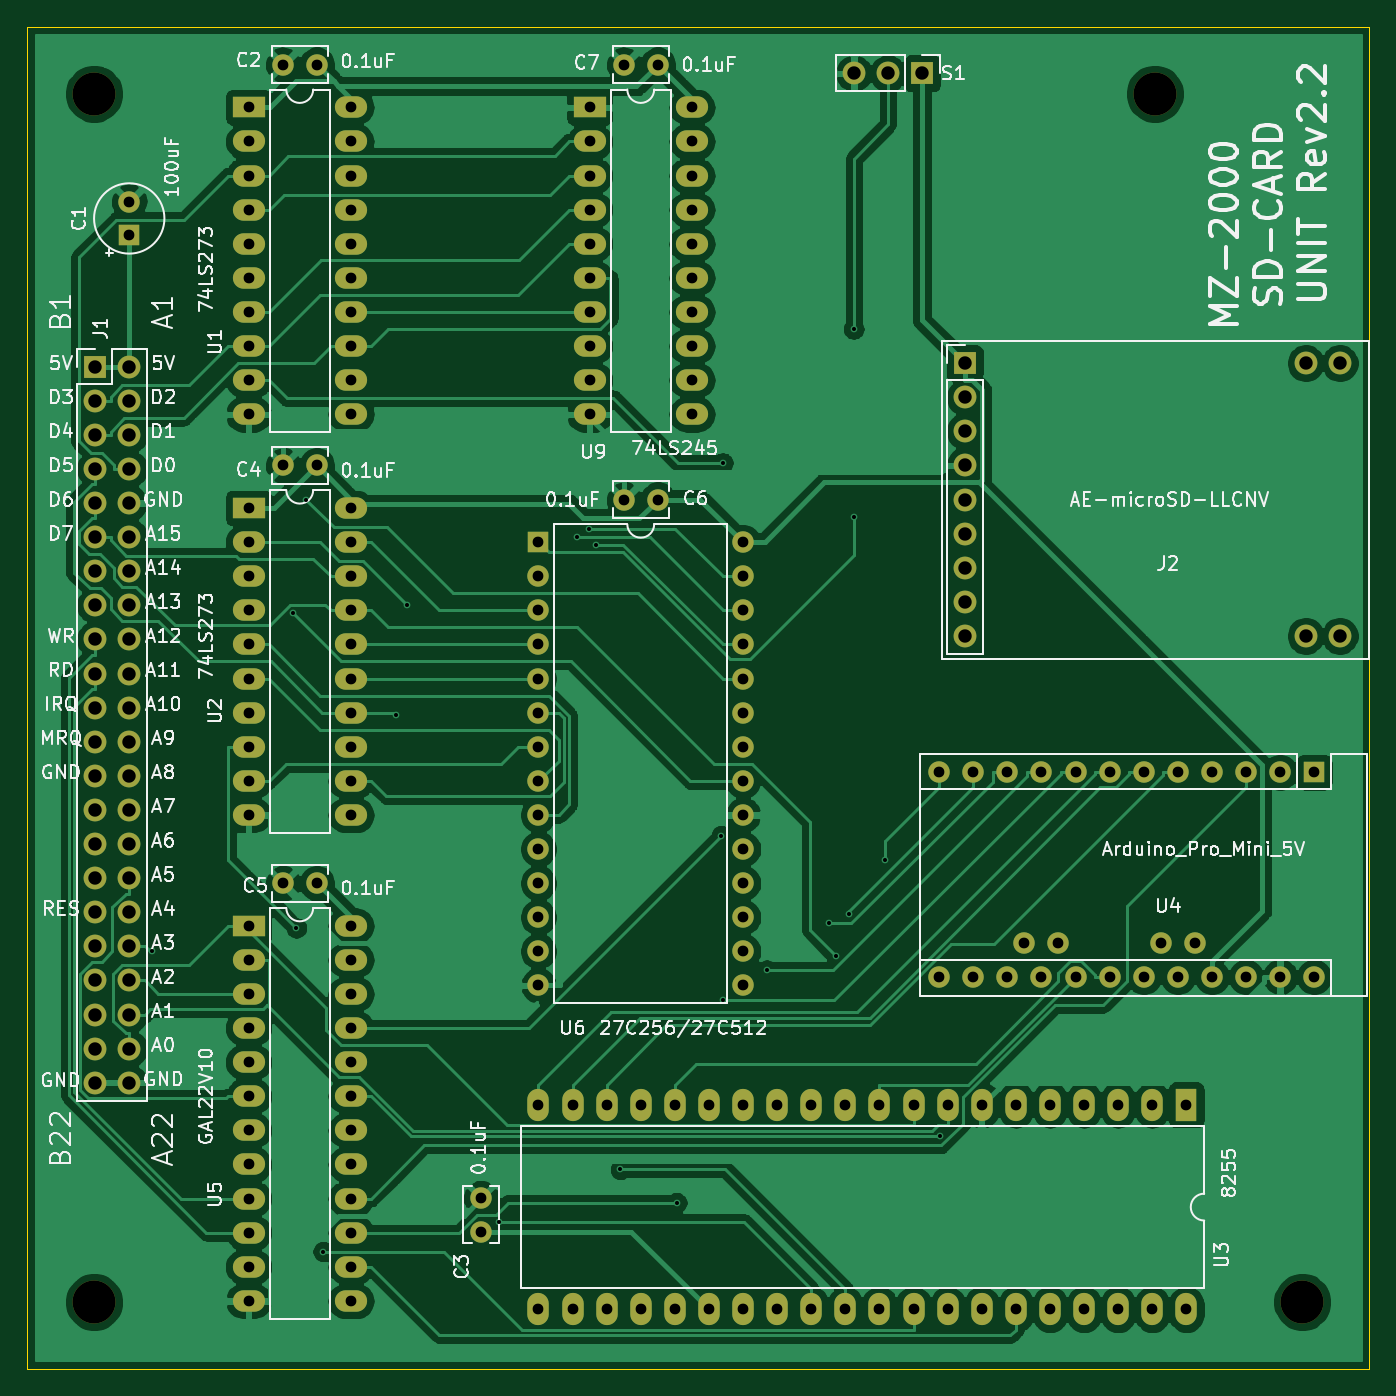
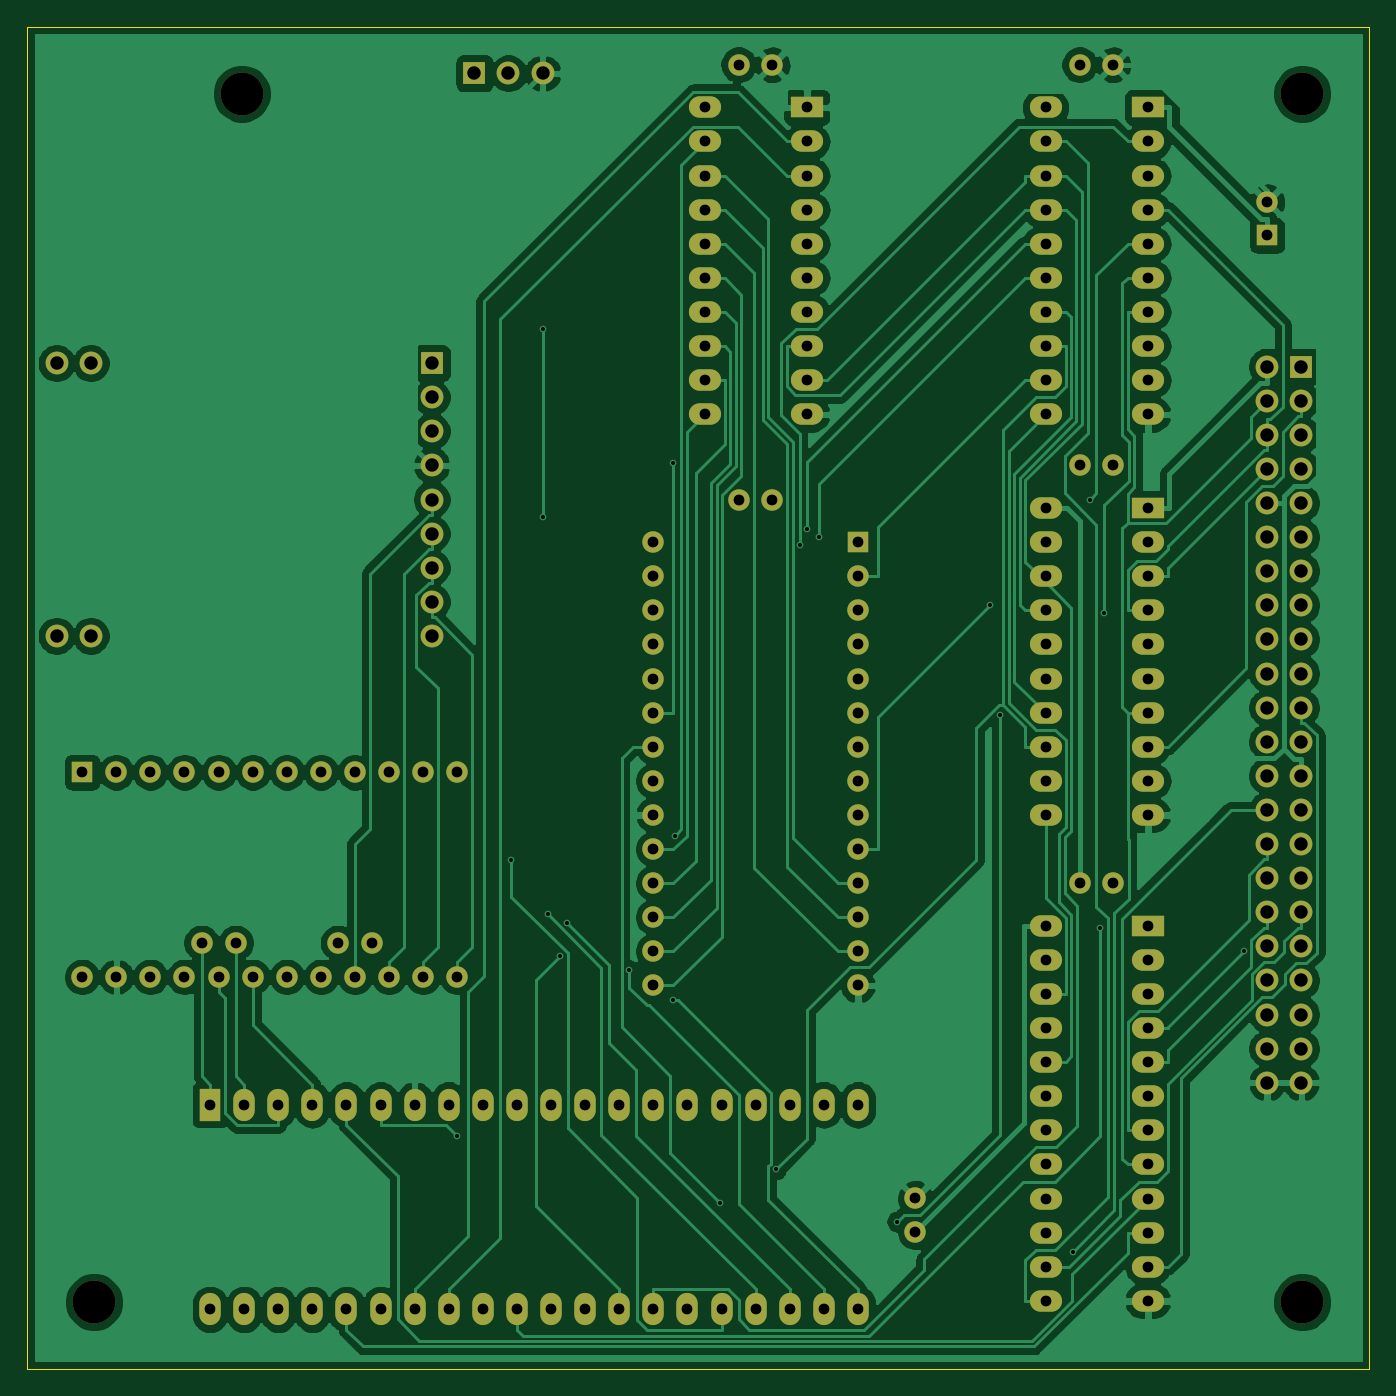
Circuit board: 10 layer files. Board 100.0 x 100.0 mm.
- bottom_copper: MZ2000_SD-B_Cu.gbl (159929 bytes)
- bottom_mask: MZ2000_SD-B_Mask.gbs (7054 bytes)
- paste: MZ2000_SD-B_Paste.gbp (521 bytes)
- bottom_silk: MZ2000_SD-B_SilkS.gbo (522 bytes)
- outline: MZ2000_SD-Edge_Cuts.gm1 (704 bytes)
- top_copper: MZ2000_SD-F_Cu.gtl (181616 bytes)
- top_mask: MZ2000_SD-F_Mask.gts (7054 bytes)
- paste: MZ2000_SD-F_Paste.gtp (521 bytes)
- top_silk: MZ2000_SD-F_SilkS.gto (71992 bytes)
- drill: MZ2000_SD.drl (4295 bytes)

=== bottom_copper: MZ2000_SD-B_Cu.gbl (159929 bytes, source omitted) ===
=== bottom_mask: MZ2000_SD-B_Mask.gbs ===
G04 #@! TF.GenerationSoftware,KiCad,Pcbnew,(5.1.9)-1*
G04 #@! TF.CreationDate,2022-05-27T10:18:45+09:00*
G04 #@! TF.ProjectId,MZ2000_SD,4d5a3230-3030-45f5-9344-2e6b69636164,rev?*
G04 #@! TF.SameCoordinates,PX53920b0PY93c3260*
G04 #@! TF.FileFunction,Soldermask,Bot*
G04 #@! TF.FilePolarity,Negative*
%FSLAX46Y46*%
G04 Gerber Fmt 4.6, Leading zero omitted, Abs format (unit mm)*
G04 Created by KiCad (PCBNEW (5.1.9)-1) date 2022-05-27 10:18:45*
%MOMM*%
%LPD*%
G01*
G04 APERTURE LIST*
%ADD10C,1.600000*%
%ADD11R,1.600000X2.400000*%
%ADD12O,1.600000X2.400000*%
%ADD13C,3.200000*%
%ADD14R,1.700000X1.700000*%
%ADD15O,1.700000X1.700000*%
%ADD16R,1.600000X1.600000*%
%ADD17O,1.600000X1.600000*%
%ADD18R,2.400000X1.600000*%
%ADD19O,2.400000X1.600000*%
G04 APERTURE END LIST*
D10*
X33825000Y10230000D03*
X33825000Y12730000D03*
D11*
X86360000Y19685000D03*
D12*
X38100000Y4445000D03*
X83820000Y19685000D03*
X40640000Y4445000D03*
X81280000Y19685000D03*
X43180000Y4445000D03*
X78740000Y19685000D03*
X45720000Y4445000D03*
X76200000Y19685000D03*
X48260000Y4445000D03*
X73660000Y19685000D03*
X50800000Y4445000D03*
X71120000Y19685000D03*
X53340000Y4445000D03*
X68580000Y19685000D03*
X55880000Y4445000D03*
X66040000Y19685000D03*
X58420000Y4445000D03*
X63500000Y19685000D03*
X60960000Y4445000D03*
X60960000Y19685000D03*
X63500000Y4445000D03*
X58420000Y19685000D03*
X66040000Y4445000D03*
X55880000Y19685000D03*
X68580000Y4445000D03*
X53340000Y19685000D03*
X71120000Y4445000D03*
X50800000Y19685000D03*
X73660000Y4445000D03*
X48260000Y19685000D03*
X76200000Y4445000D03*
X45720000Y19685000D03*
X78740000Y4445000D03*
X43180000Y19685000D03*
X81280000Y4445000D03*
X40640000Y19685000D03*
X83820000Y4445000D03*
X38100000Y19685000D03*
X86360000Y4445000D03*
D13*
X5000000Y95000000D03*
X84000000Y95000000D03*
X95000000Y5000000D03*
X5000000Y5000000D03*
D14*
X69850000Y74930000D03*
D15*
X69850000Y72390000D03*
X69850000Y69850000D03*
X69850000Y67310000D03*
X69850000Y64770000D03*
X69850000Y62230000D03*
X69850000Y59690000D03*
X69850000Y57150000D03*
X69850000Y54610000D03*
X97790000Y54610000D03*
X95250000Y54610000D03*
X97790000Y74930000D03*
X95250000Y74930000D03*
D16*
X95885000Y44450000D03*
D17*
X93345000Y44450000D03*
X90805000Y44450000D03*
X67945000Y29210000D03*
X88265000Y44450000D03*
X70485000Y29210000D03*
X85725000Y44450000D03*
X73025000Y29210000D03*
X83185000Y44450000D03*
X75565000Y29210000D03*
X80645000Y44450000D03*
X78105000Y29210000D03*
X78105000Y44450000D03*
X80645000Y29210000D03*
X75565000Y44450000D03*
X83185000Y29210000D03*
X73025000Y44450000D03*
X85725000Y29210000D03*
X70485000Y44450000D03*
X88265000Y29210000D03*
X67945000Y44450000D03*
X90805000Y29210000D03*
X93345000Y29210000D03*
X95885000Y29210000D03*
X86995000Y31750000D03*
X84455000Y31750000D03*
X76835000Y31750000D03*
X74295000Y31750000D03*
D10*
X19090000Y97155000D03*
X21590000Y97155000D03*
X21590000Y67310000D03*
X19090000Y67310000D03*
X19090000Y36195000D03*
X21590000Y36195000D03*
X46990000Y64770000D03*
X44490000Y64770000D03*
X46990000Y97155000D03*
X44490000Y97155000D03*
D15*
X7620000Y21330000D03*
X5080000Y21330000D03*
X7620000Y23870000D03*
X5080000Y23870000D03*
X7620000Y26410000D03*
X5080000Y26410000D03*
X7620000Y28950000D03*
X5080000Y28950000D03*
X7620000Y31490000D03*
X5080000Y31490000D03*
X7620000Y34030000D03*
X5080000Y34030000D03*
X7620000Y36570000D03*
X5080000Y36570000D03*
X7620000Y39110000D03*
X5080000Y39110000D03*
X7620000Y41650000D03*
X5080000Y41650000D03*
X7620000Y44190000D03*
X5080000Y44190000D03*
X7620000Y46730000D03*
X5080000Y46730000D03*
X7620000Y49270000D03*
X5080000Y49270000D03*
X7620000Y51810000D03*
X5080000Y51810000D03*
X7620000Y54350000D03*
X5080000Y54350000D03*
X7620000Y56890000D03*
X5080000Y56890000D03*
X7620000Y59430000D03*
X5080000Y59430000D03*
X7620000Y61970000D03*
X5080000Y61970000D03*
X7620000Y64510000D03*
X5080000Y64510000D03*
X7620000Y67050000D03*
X5080000Y67050000D03*
X7620000Y69590000D03*
X5080000Y69590000D03*
X7620000Y72130000D03*
X5080000Y72130000D03*
X7620000Y74670000D03*
D14*
X5080000Y74670000D03*
D18*
X16510000Y93980000D03*
D19*
X24130000Y71120000D03*
X16510000Y91440000D03*
X24130000Y73660000D03*
X16510000Y88900000D03*
X24130000Y76200000D03*
X16510000Y86360000D03*
X24130000Y78740000D03*
X16510000Y83820000D03*
X24130000Y81280000D03*
X16510000Y81280000D03*
X24130000Y83820000D03*
X16510000Y78740000D03*
X24130000Y86360000D03*
X16510000Y76200000D03*
X24130000Y88900000D03*
X16510000Y73660000D03*
X24130000Y91440000D03*
X16510000Y71120000D03*
X24130000Y93980000D03*
X24130000Y64135000D03*
X16510000Y41275000D03*
X24130000Y61595000D03*
X16510000Y43815000D03*
X24130000Y59055000D03*
X16510000Y46355000D03*
X24130000Y56515000D03*
X16510000Y48895000D03*
X24130000Y53975000D03*
X16510000Y51435000D03*
X24130000Y51435000D03*
X16510000Y53975000D03*
X24130000Y48895000D03*
X16510000Y56515000D03*
X24130000Y46355000D03*
X16510000Y59055000D03*
X24130000Y43815000D03*
X16510000Y61595000D03*
X24130000Y41275000D03*
D18*
X16510000Y64135000D03*
X16510000Y33020000D03*
D19*
X24130000Y5080000D03*
X16510000Y30480000D03*
X24130000Y7620000D03*
X16510000Y27940000D03*
X24130000Y10160000D03*
X16510000Y25400000D03*
X24130000Y12700000D03*
X16510000Y22860000D03*
X24130000Y15240000D03*
X16510000Y20320000D03*
X24130000Y17780000D03*
X16510000Y17780000D03*
X24130000Y20320000D03*
X16510000Y15240000D03*
X24130000Y22860000D03*
X16510000Y12700000D03*
X24130000Y25400000D03*
X16510000Y10160000D03*
X24130000Y27940000D03*
X16510000Y7620000D03*
X24130000Y30480000D03*
X16510000Y5080000D03*
X24130000Y33020000D03*
D18*
X41910000Y93980000D03*
D19*
X49530000Y71120000D03*
X41910000Y91440000D03*
X49530000Y73660000D03*
X41910000Y88900000D03*
X49530000Y76200000D03*
X41910000Y86360000D03*
X49530000Y78740000D03*
X41910000Y83820000D03*
X49530000Y81280000D03*
X41910000Y81280000D03*
X49530000Y83820000D03*
X41910000Y78740000D03*
X49530000Y86360000D03*
X41910000Y76200000D03*
X49530000Y88900000D03*
X41910000Y73660000D03*
X49530000Y91440000D03*
X41910000Y71120000D03*
X49530000Y93980000D03*
D16*
X7620000Y84455000D03*
D10*
X7620000Y86955000D03*
D14*
X66675000Y96520000D03*
D15*
X64135000Y96520000D03*
X61595000Y96520000D03*
D16*
X38100000Y61595000D03*
D17*
X53340000Y28575000D03*
X38100000Y59055000D03*
X53340000Y31115000D03*
X38100000Y56515000D03*
X53340000Y33655000D03*
X38100000Y53975000D03*
X53340000Y36195000D03*
X38100000Y51435000D03*
X53340000Y38735000D03*
X38100000Y48895000D03*
X53340000Y41275000D03*
X38100000Y46355000D03*
X53340000Y43815000D03*
X38100000Y43815000D03*
X53340000Y46355000D03*
X38100000Y41275000D03*
X53340000Y48895000D03*
X38100000Y38735000D03*
X53340000Y51435000D03*
X38100000Y36195000D03*
X53340000Y53975000D03*
X38100000Y33655000D03*
X53340000Y56515000D03*
X38100000Y31115000D03*
X53340000Y59055000D03*
X38100000Y28575000D03*
X53340000Y61595000D03*
M02*

=== paste: MZ2000_SD-B_Paste.gbp ===
G04 #@! TF.GenerationSoftware,KiCad,Pcbnew,(5.1.9)-1*
G04 #@! TF.CreationDate,2022-05-27T10:18:45+09:00*
G04 #@! TF.ProjectId,MZ2000_SD,4d5a3230-3030-45f5-9344-2e6b69636164,rev?*
G04 #@! TF.SameCoordinates,PX53920b0PY93c3260*
G04 #@! TF.FileFunction,Paste,Bot*
G04 #@! TF.FilePolarity,Positive*
%FSLAX46Y46*%
G04 Gerber Fmt 4.6, Leading zero omitted, Abs format (unit mm)*
G04 Created by KiCad (PCBNEW (5.1.9)-1) date 2022-05-27 10:18:45*
%MOMM*%
%LPD*%
G01*
G04 APERTURE LIST*
G04 APERTURE END LIST*
M02*

=== bottom_silk: MZ2000_SD-B_SilkS.gbo ===
G04 #@! TF.GenerationSoftware,KiCad,Pcbnew,(5.1.9)-1*
G04 #@! TF.CreationDate,2022-05-27T10:18:45+09:00*
G04 #@! TF.ProjectId,MZ2000_SD,4d5a3230-3030-45f5-9344-2e6b69636164,rev?*
G04 #@! TF.SameCoordinates,PX53920b0PY93c3260*
G04 #@! TF.FileFunction,Legend,Bot*
G04 #@! TF.FilePolarity,Positive*
%FSLAX46Y46*%
G04 Gerber Fmt 4.6, Leading zero omitted, Abs format (unit mm)*
G04 Created by KiCad (PCBNEW (5.1.9)-1) date 2022-05-27 10:18:45*
%MOMM*%
%LPD*%
G01*
G04 APERTURE LIST*
G04 APERTURE END LIST*
M02*

=== outline: MZ2000_SD-Edge_Cuts.gm1 ===
G04 #@! TF.GenerationSoftware,KiCad,Pcbnew,(5.1.9)-1*
G04 #@! TF.CreationDate,2022-05-27T10:18:45+09:00*
G04 #@! TF.ProjectId,MZ2000_SD,4d5a3230-3030-45f5-9344-2e6b69636164,rev?*
G04 #@! TF.SameCoordinates,PX53920b0PY93c3260*
G04 #@! TF.FileFunction,Profile,NP*
%FSLAX46Y46*%
G04 Gerber Fmt 4.6, Leading zero omitted, Abs format (unit mm)*
G04 Created by KiCad (PCBNEW (5.1.9)-1) date 2022-05-27 10:18:45*
%MOMM*%
%LPD*%
G01*
G04 APERTURE LIST*
G04 #@! TA.AperFunction,Profile*
%ADD10C,0.050000*%
G04 #@! TD*
G04 APERTURE END LIST*
D10*
X0Y100000000D02*
X0Y0D01*
X100000000Y0D02*
X100000000Y100000000D01*
X0Y0D02*
X100000000Y0D01*
X100000000Y100000000D02*
X0Y100000000D01*
M02*

=== top_copper: MZ2000_SD-F_Cu.gtl (181616 bytes, source omitted) ===
=== top_mask: MZ2000_SD-F_Mask.gts ===
G04 #@! TF.GenerationSoftware,KiCad,Pcbnew,(5.1.9)-1*
G04 #@! TF.CreationDate,2022-05-27T10:18:45+09:00*
G04 #@! TF.ProjectId,MZ2000_SD,4d5a3230-3030-45f5-9344-2e6b69636164,rev?*
G04 #@! TF.SameCoordinates,PX53920b0PY93c3260*
G04 #@! TF.FileFunction,Soldermask,Top*
G04 #@! TF.FilePolarity,Negative*
%FSLAX46Y46*%
G04 Gerber Fmt 4.6, Leading zero omitted, Abs format (unit mm)*
G04 Created by KiCad (PCBNEW (5.1.9)-1) date 2022-05-27 10:18:45*
%MOMM*%
%LPD*%
G01*
G04 APERTURE LIST*
%ADD10C,1.600000*%
%ADD11R,1.600000X2.400000*%
%ADD12O,1.600000X2.400000*%
%ADD13C,3.200000*%
%ADD14R,1.700000X1.700000*%
%ADD15O,1.700000X1.700000*%
%ADD16R,1.600000X1.600000*%
%ADD17O,1.600000X1.600000*%
%ADD18R,2.400000X1.600000*%
%ADD19O,2.400000X1.600000*%
G04 APERTURE END LIST*
D10*
X33825000Y10230000D03*
X33825000Y12730000D03*
D11*
X86360000Y19685000D03*
D12*
X38100000Y4445000D03*
X83820000Y19685000D03*
X40640000Y4445000D03*
X81280000Y19685000D03*
X43180000Y4445000D03*
X78740000Y19685000D03*
X45720000Y4445000D03*
X76200000Y19685000D03*
X48260000Y4445000D03*
X73660000Y19685000D03*
X50800000Y4445000D03*
X71120000Y19685000D03*
X53340000Y4445000D03*
X68580000Y19685000D03*
X55880000Y4445000D03*
X66040000Y19685000D03*
X58420000Y4445000D03*
X63500000Y19685000D03*
X60960000Y4445000D03*
X60960000Y19685000D03*
X63500000Y4445000D03*
X58420000Y19685000D03*
X66040000Y4445000D03*
X55880000Y19685000D03*
X68580000Y4445000D03*
X53340000Y19685000D03*
X71120000Y4445000D03*
X50800000Y19685000D03*
X73660000Y4445000D03*
X48260000Y19685000D03*
X76200000Y4445000D03*
X45720000Y19685000D03*
X78740000Y4445000D03*
X43180000Y19685000D03*
X81280000Y4445000D03*
X40640000Y19685000D03*
X83820000Y4445000D03*
X38100000Y19685000D03*
X86360000Y4445000D03*
D13*
X5000000Y95000000D03*
X84000000Y95000000D03*
X95000000Y5000000D03*
X5000000Y5000000D03*
D14*
X69850000Y74930000D03*
D15*
X69850000Y72390000D03*
X69850000Y69850000D03*
X69850000Y67310000D03*
X69850000Y64770000D03*
X69850000Y62230000D03*
X69850000Y59690000D03*
X69850000Y57150000D03*
X69850000Y54610000D03*
X97790000Y54610000D03*
X95250000Y54610000D03*
X97790000Y74930000D03*
X95250000Y74930000D03*
D16*
X95885000Y44450000D03*
D17*
X93345000Y44450000D03*
X90805000Y44450000D03*
X67945000Y29210000D03*
X88265000Y44450000D03*
X70485000Y29210000D03*
X85725000Y44450000D03*
X73025000Y29210000D03*
X83185000Y44450000D03*
X75565000Y29210000D03*
X80645000Y44450000D03*
X78105000Y29210000D03*
X78105000Y44450000D03*
X80645000Y29210000D03*
X75565000Y44450000D03*
X83185000Y29210000D03*
X73025000Y44450000D03*
X85725000Y29210000D03*
X70485000Y44450000D03*
X88265000Y29210000D03*
X67945000Y44450000D03*
X90805000Y29210000D03*
X93345000Y29210000D03*
X95885000Y29210000D03*
X86995000Y31750000D03*
X84455000Y31750000D03*
X76835000Y31750000D03*
X74295000Y31750000D03*
D10*
X19090000Y97155000D03*
X21590000Y97155000D03*
X21590000Y67310000D03*
X19090000Y67310000D03*
X19090000Y36195000D03*
X21590000Y36195000D03*
X46990000Y64770000D03*
X44490000Y64770000D03*
X46990000Y97155000D03*
X44490000Y97155000D03*
D15*
X7620000Y21330000D03*
X5080000Y21330000D03*
X7620000Y23870000D03*
X5080000Y23870000D03*
X7620000Y26410000D03*
X5080000Y26410000D03*
X7620000Y28950000D03*
X5080000Y28950000D03*
X7620000Y31490000D03*
X5080000Y31490000D03*
X7620000Y34030000D03*
X5080000Y34030000D03*
X7620000Y36570000D03*
X5080000Y36570000D03*
X7620000Y39110000D03*
X5080000Y39110000D03*
X7620000Y41650000D03*
X5080000Y41650000D03*
X7620000Y44190000D03*
X5080000Y44190000D03*
X7620000Y46730000D03*
X5080000Y46730000D03*
X7620000Y49270000D03*
X5080000Y49270000D03*
X7620000Y51810000D03*
X5080000Y51810000D03*
X7620000Y54350000D03*
X5080000Y54350000D03*
X7620000Y56890000D03*
X5080000Y56890000D03*
X7620000Y59430000D03*
X5080000Y59430000D03*
X7620000Y61970000D03*
X5080000Y61970000D03*
X7620000Y64510000D03*
X5080000Y64510000D03*
X7620000Y67050000D03*
X5080000Y67050000D03*
X7620000Y69590000D03*
X5080000Y69590000D03*
X7620000Y72130000D03*
X5080000Y72130000D03*
X7620000Y74670000D03*
D14*
X5080000Y74670000D03*
D18*
X16510000Y93980000D03*
D19*
X24130000Y71120000D03*
X16510000Y91440000D03*
X24130000Y73660000D03*
X16510000Y88900000D03*
X24130000Y76200000D03*
X16510000Y86360000D03*
X24130000Y78740000D03*
X16510000Y83820000D03*
X24130000Y81280000D03*
X16510000Y81280000D03*
X24130000Y83820000D03*
X16510000Y78740000D03*
X24130000Y86360000D03*
X16510000Y76200000D03*
X24130000Y88900000D03*
X16510000Y73660000D03*
X24130000Y91440000D03*
X16510000Y71120000D03*
X24130000Y93980000D03*
X24130000Y64135000D03*
X16510000Y41275000D03*
X24130000Y61595000D03*
X16510000Y43815000D03*
X24130000Y59055000D03*
X16510000Y46355000D03*
X24130000Y56515000D03*
X16510000Y48895000D03*
X24130000Y53975000D03*
X16510000Y51435000D03*
X24130000Y51435000D03*
X16510000Y53975000D03*
X24130000Y48895000D03*
X16510000Y56515000D03*
X24130000Y46355000D03*
X16510000Y59055000D03*
X24130000Y43815000D03*
X16510000Y61595000D03*
X24130000Y41275000D03*
D18*
X16510000Y64135000D03*
X16510000Y33020000D03*
D19*
X24130000Y5080000D03*
X16510000Y30480000D03*
X24130000Y7620000D03*
X16510000Y27940000D03*
X24130000Y10160000D03*
X16510000Y25400000D03*
X24130000Y12700000D03*
X16510000Y22860000D03*
X24130000Y15240000D03*
X16510000Y20320000D03*
X24130000Y17780000D03*
X16510000Y17780000D03*
X24130000Y20320000D03*
X16510000Y15240000D03*
X24130000Y22860000D03*
X16510000Y12700000D03*
X24130000Y25400000D03*
X16510000Y10160000D03*
X24130000Y27940000D03*
X16510000Y7620000D03*
X24130000Y30480000D03*
X16510000Y5080000D03*
X24130000Y33020000D03*
D18*
X41910000Y93980000D03*
D19*
X49530000Y71120000D03*
X41910000Y91440000D03*
X49530000Y73660000D03*
X41910000Y88900000D03*
X49530000Y76200000D03*
X41910000Y86360000D03*
X49530000Y78740000D03*
X41910000Y83820000D03*
X49530000Y81280000D03*
X41910000Y81280000D03*
X49530000Y83820000D03*
X41910000Y78740000D03*
X49530000Y86360000D03*
X41910000Y76200000D03*
X49530000Y88900000D03*
X41910000Y73660000D03*
X49530000Y91440000D03*
X41910000Y71120000D03*
X49530000Y93980000D03*
D16*
X7620000Y84455000D03*
D10*
X7620000Y86955000D03*
D14*
X66675000Y96520000D03*
D15*
X64135000Y96520000D03*
X61595000Y96520000D03*
D16*
X38100000Y61595000D03*
D17*
X53340000Y28575000D03*
X38100000Y59055000D03*
X53340000Y31115000D03*
X38100000Y56515000D03*
X53340000Y33655000D03*
X38100000Y53975000D03*
X53340000Y36195000D03*
X38100000Y51435000D03*
X53340000Y38735000D03*
X38100000Y48895000D03*
X53340000Y41275000D03*
X38100000Y46355000D03*
X53340000Y43815000D03*
X38100000Y43815000D03*
X53340000Y46355000D03*
X38100000Y41275000D03*
X53340000Y48895000D03*
X38100000Y38735000D03*
X53340000Y51435000D03*
X38100000Y36195000D03*
X53340000Y53975000D03*
X38100000Y33655000D03*
X53340000Y56515000D03*
X38100000Y31115000D03*
X53340000Y59055000D03*
X38100000Y28575000D03*
X53340000Y61595000D03*
M02*

=== paste: MZ2000_SD-F_Paste.gtp ===
G04 #@! TF.GenerationSoftware,KiCad,Pcbnew,(5.1.9)-1*
G04 #@! TF.CreationDate,2022-05-27T10:18:45+09:00*
G04 #@! TF.ProjectId,MZ2000_SD,4d5a3230-3030-45f5-9344-2e6b69636164,rev?*
G04 #@! TF.SameCoordinates,PX53920b0PY93c3260*
G04 #@! TF.FileFunction,Paste,Top*
G04 #@! TF.FilePolarity,Positive*
%FSLAX46Y46*%
G04 Gerber Fmt 4.6, Leading zero omitted, Abs format (unit mm)*
G04 Created by KiCad (PCBNEW (5.1.9)-1) date 2022-05-27 10:18:45*
%MOMM*%
%LPD*%
G01*
G04 APERTURE LIST*
G04 APERTURE END LIST*
M02*

=== top_silk: MZ2000_SD-F_SilkS.gto (71992 bytes, source omitted) ===
=== drill: MZ2000_SD.drl ===
M48
; DRILL file {KiCad (5.1.9)-1} date 05/27/22 10:18:47
; FORMAT={-:-/ absolute / metric / decimal}
; #@! TF.CreationDate,2022-05-27T10:18:47+09:00
; #@! TF.GenerationSoftware,Kicad,Pcbnew,(5.1.9)-1
FMAT,2
METRIC
T1C0.300
T2C0.800
T3C1.000
T4C3.200
%
G90
G05
T1
X9.352Y31.107
X19.792Y56.325
X20.05Y32.857
X20.822Y64.739
X22.076Y8.755
X27.526Y48.751
X28.287Y56.917
X35.189Y10.976
X40.986Y61.965
X41.898Y62.6
X42.419Y61.389
X44.204Y14.873
X48.395Y12.385
X51.732Y39.739
X51.84Y67.494
X51.858Y27.455
X55.122Y29.72
X59.737Y33.233
X60.273Y30.75
X61.22Y33.896
X61.595Y77.47
X61.595Y63.5
X63.917Y37.922
X68.0Y17.363
T2
X7.62Y86.955
X7.62Y84.455
X16.51Y93.98
X16.51Y91.44
X16.51Y88.9
X16.51Y86.36
X16.51Y83.82
X16.51Y81.28
X16.51Y78.74
X16.51Y76.2
X16.51Y73.66
X16.51Y71.12
X16.51Y64.135
X16.51Y61.595
X16.51Y59.055
X16.51Y56.515
X16.51Y53.975
X16.51Y51.435
X16.51Y48.895
X16.51Y46.355
X16.51Y43.815
X16.51Y41.275
X16.51Y33.02
X16.51Y30.48
X16.51Y27.94
X16.51Y25.4
X16.51Y22.86
X16.51Y20.32
X16.51Y17.78
X16.51Y15.24
X16.51Y12.7
X16.51Y10.16
X16.51Y7.62
X16.51Y5.08
X19.09Y97.155
X19.09Y67.31
X19.09Y36.195
X21.59Y97.155
X21.59Y67.31
X21.59Y36.195
X24.13Y93.98
X24.13Y91.44
X24.13Y88.9
X24.13Y86.36
X24.13Y83.82
X24.13Y81.28
X24.13Y78.74
X24.13Y76.2
X24.13Y73.66
X24.13Y71.12
X24.13Y64.135
X24.13Y61.595
X24.13Y59.055
X24.13Y56.515
X24.13Y53.975
X24.13Y51.435
X24.13Y48.895
X24.13Y46.355
X24.13Y43.815
X24.13Y41.275
X24.13Y33.02
X24.13Y30.48
X24.13Y27.94
X24.13Y25.4
X24.13Y22.86
X24.13Y20.32
X24.13Y17.78
X24.13Y15.24
X24.13Y12.7
X24.13Y10.16
X24.13Y7.62
X24.13Y5.08
X33.825Y12.73
X33.825Y10.23
X38.1Y61.595
X38.1Y59.055
X38.1Y56.515
X38.1Y53.975
X38.1Y51.435
X38.1Y48.895
X38.1Y46.355
X38.1Y43.815
X38.1Y41.275
X38.1Y38.735
X38.1Y36.195
X38.1Y33.655
X38.1Y31.115
X38.1Y28.575
X38.1Y19.685
X38.1Y4.445
X40.64Y19.685
X40.64Y4.445
X41.91Y93.98
X41.91Y91.44
X41.91Y88.9
X41.91Y86.36
X41.91Y83.82
X41.91Y81.28
X41.91Y78.74
X41.91Y76.2
X41.91Y73.66
X41.91Y71.12
X43.18Y19.685
X43.18Y4.445
X44.49Y97.155
X44.49Y64.77
X45.72Y19.685
X45.72Y4.445
X46.99Y97.155
X46.99Y64.77
X48.26Y19.685
X48.26Y4.445
X49.53Y93.98
X49.53Y91.44
X49.53Y88.9
X49.53Y86.36
X49.53Y83.82
X49.53Y81.28
X49.53Y78.74
X49.53Y76.2
X49.53Y73.66
X49.53Y71.12
X50.8Y19.685
X50.8Y4.445
X53.34Y61.595
X53.34Y59.055
X53.34Y56.515
X53.34Y53.975
X53.34Y51.435
X53.34Y48.895
X53.34Y46.355
X53.34Y43.815
X53.34Y41.275
X53.34Y38.735
X53.34Y36.195
X53.34Y33.655
X53.34Y31.115
X53.34Y28.575
X53.34Y19.685
X53.34Y4.445
X55.88Y19.685
X55.88Y4.445
X58.42Y19.685
X58.42Y4.445
X60.96Y19.685
X60.96Y4.445
X63.5Y19.685
X63.5Y4.445
X66.04Y19.685
X66.04Y4.445
X67.945Y44.45
X67.945Y29.21
X68.58Y19.685
X68.58Y4.445
X70.485Y44.45
X70.485Y29.21
X71.12Y19.685
X71.12Y4.445
X73.025Y44.45
X73.025Y29.21
X73.66Y19.685
X73.66Y4.445
X74.295Y31.75
X75.565Y44.45
X75.565Y29.21
X76.2Y19.685
X76.2Y4.445
X76.835Y31.75
X78.105Y44.45
X78.105Y29.21
X78.74Y19.685
X78.74Y4.445
X80.645Y44.45
X80.645Y29.21
X81.28Y19.685
X81.28Y4.445
X83.185Y44.45
X83.185Y29.21
X83.82Y19.685
X83.82Y4.445
X84.455Y31.75
X85.725Y44.45
X85.725Y29.21
X86.36Y19.685
X86.36Y4.445
X86.995Y31.75
X88.265Y44.45
X88.265Y29.21
X90.805Y44.45
X90.805Y29.21
X93.345Y44.45
X93.345Y29.21
X95.885Y44.45
X95.885Y29.21
T3
X5.08Y74.67
X5.08Y72.13
X5.08Y69.59
X5.08Y67.05
X5.08Y64.51
X5.08Y61.97
X5.08Y59.43
X5.08Y56.89
X5.08Y54.35
X5.08Y51.81
X5.08Y49.27
X5.08Y46.73
X5.08Y44.19
X5.08Y41.65
X5.08Y39.11
X5.08Y36.57
X5.08Y34.03
X5.08Y31.49
X5.08Y28.95
X5.08Y26.41
X5.08Y23.87
X5.08Y21.33
X7.62Y74.67
X7.62Y72.13
X7.62Y69.59
X7.62Y67.05
X7.62Y64.51
X7.62Y61.97
X7.62Y59.43
X7.62Y56.89
X7.62Y54.35
X7.62Y51.81
X7.62Y49.27
X7.62Y46.73
X7.62Y44.19
X7.62Y41.65
X7.62Y39.11
X7.62Y36.57
X7.62Y34.03
X7.62Y31.49
X7.62Y28.95
X7.62Y26.41
X7.62Y23.87
X7.62Y21.33
X61.595Y96.52
X64.135Y96.52
X66.675Y96.52
X69.85Y74.93
X69.85Y72.39
X69.85Y69.85
X69.85Y67.31
X69.85Y64.77
X69.85Y62.23
X69.85Y59.69
X69.85Y57.15
X69.85Y54.61
X95.25Y74.93
X95.25Y54.61
X97.79Y74.93
X97.79Y54.61
T4
X5.0Y95.0
X5.0Y5.0
X84.0Y95.0
X95.0Y5.0
T0
M30

